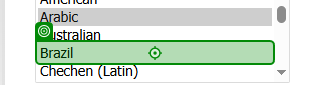
Workflow: Setform

Step 1: click on the option '{0}' in window 'Generate a Random Name - Fake Name Generator' (chrome.exe) (repeated 2 times)

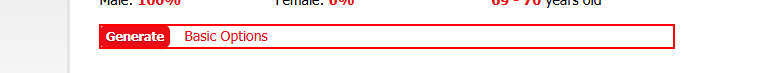
Step 3: Set Attribute for Gender on the text box 'gen'

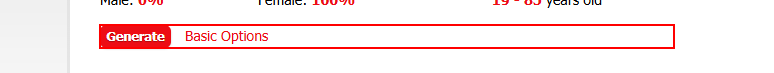
Step 4: Set Attribute Age min on the text box 'age-min'

Step 5: Set Attribute Age Max on the text box 'age-max' (same screen as step 4)
